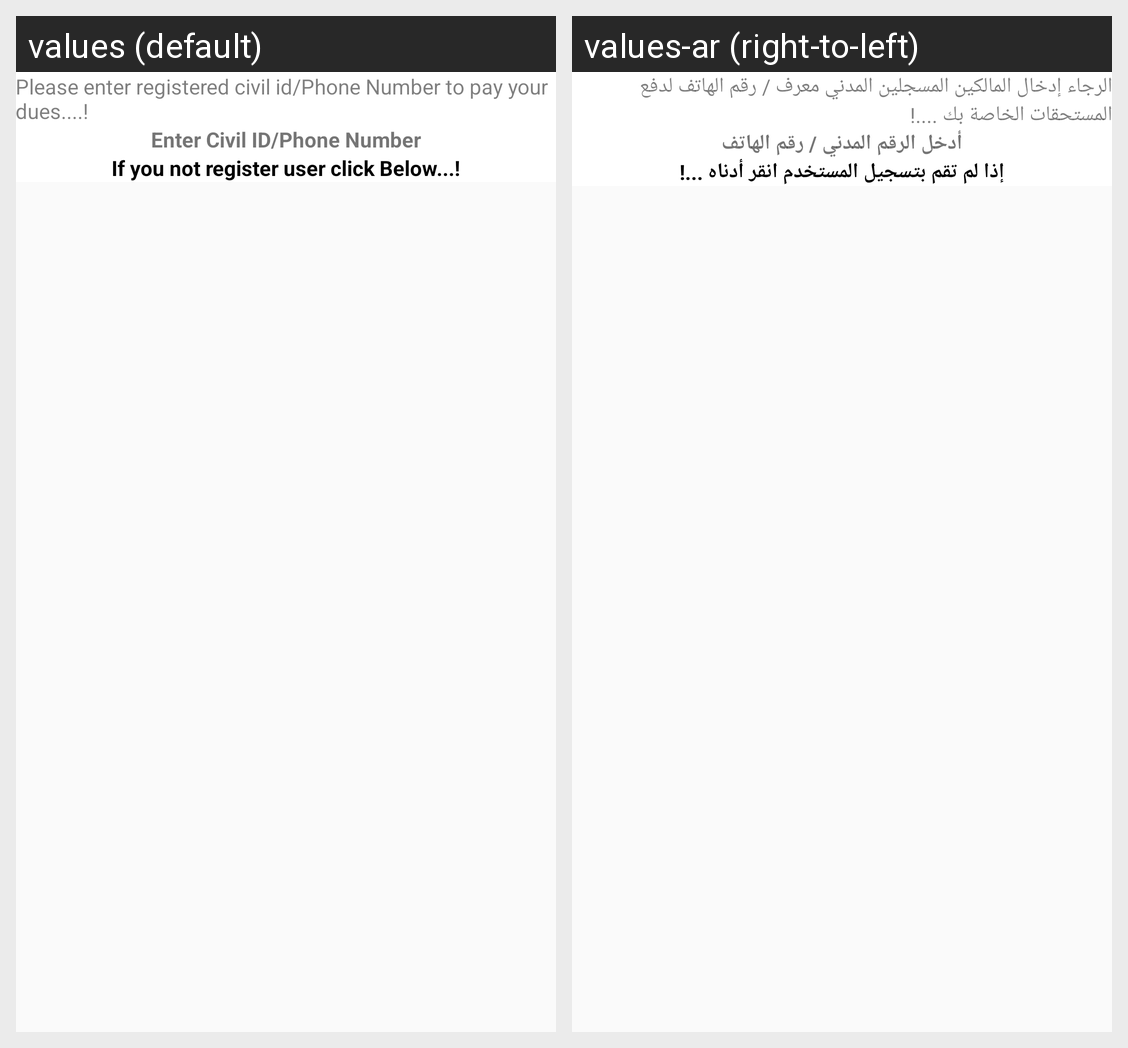

For this localized Android screen grid, give each drawn string resource with its value in every locale shown.
Android screen res/layout/activity_payonline_main.xml rendered under 2 locales, left to right: values (default), values-ar (right-to-left). Device: Nexus 5 (rendered at 1080×1920; each locale shown at half size, 540×960, under a caption strip naming it); theme AppTheme.
Strings drawn on this screen, with the default value and each locale's value (text and hints the layout hard-codes, and strings that could not be matched under every locale, appear in the picture but are not listed):

payonlineinstuction
  values: Please enter registered civil id/Phone Number to pay your dues....!
  values-ar: الرجاء إدخال المالكين المسجلين المدني معرف / رقم الهاتف لدفع المستحقات الخاصة بك ....!

enter_civil_id_phone_number
  values: Enter Civil ID/Phone Number
  values-ar: أدخل الرقم المدني / رقم الهاتف

guestinfo
  values: If you not register user click Below...!
  values-ar: إذا لم تقم بتسجيل المستخدم انقر أدناه ...!
